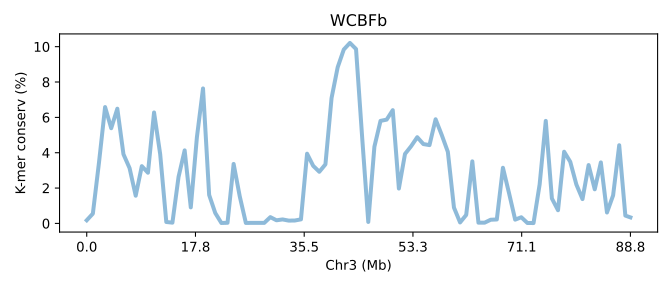

Data behind this chart, as committed beside it:
SeqID	Chr3 (Mb)	K-mer conserv (%)	Group	Group_chrom
TWSVb.chr3	0.0	0.1773	0	0
TWSVb.chr3	0.01126	0.552	0	0
TWSVb.chr3	0.02251	3.435	0	0
TWSVb.chr3	0.03377	6.583	0	0
TWSVb.chr3	0.04503	5.387	0	0
TWSVb.chr3	0.05629	6.49	0	0
TWSVb.chr3	0.06754	3.914	0	0
TWSVb.chr3	0.0788	3.129	0	0
TWSVb.chr3	0.09006	1.568	0	0
TWSVb.chr3	0.1013	3.24	0	0
TWSVb.chr3	0.1126	2.868	0	0
TWSVb.chr3	0.1238	6.277	0	0
TWSVb.chr3	0.1351	3.919	0	0
TWSVb.chr3	0.1463	0.08014	0	0
TWSVb.chr3	0.1576	0.04336	0	0
TWSVb.chr3	0.1689	2.632	0	0
TWSVb.chr3	0.1801	4.133	0	0
TWSVb.chr3	0.1914	0.908	0	0
TWSVb.chr3	0.2026	4.875	0	0
TWSVb.chr3	0.2139	7.636	0	0
TWSVb.chr3	0.2251	1.612	0	0
TWSVb.chr3	0.2364	0.5874	0	0
TWSVb.chr3	0.2477	0.024	0	0
TWSVb.chr3	0.2589	0.03535	0	0
TWSVb.chr3	0.2702	3.365	0	0
TWSVb.chr3	0.2814	1.532	0	0
TWSVb.chr3	0.2927	0.0255	0	0
TWSVb.chr3	0.304	0.03133	0	0
TWSVb.chr3	0.3152	0.02979	0	0
TWSVb.chr3	0.3265	0.02888	0	0
TWSVb.chr3	0.3377	0.355	0	0
TWSVb.chr3	0.349	0.1768	0	0
TWSVb.chr3	0.3602	0.225	0	0
TWSVb.chr3	0.3715	0.1584	0	0
TWSVb.chr3	0.3828	0.1641	0	0
TWSVb.chr3	0.394	0.2292	0	0
TWSVb.chr3	0.4053	3.944	0	0
TWSVb.chr3	0.4165	3.256	0	0
TWSVb.chr3	0.4278	2.922	0	0
TWSVb.chr3	0.439	3.342	0	0
TWSVb.chr3	0.4503	7.092	0	0
TWSVb.chr3	0.4616	8.834	0	0
TWSVb.chr3	0.4728	9.84	0	0
TWSVb.chr3	0.4841	10.21	0	0
TWSVb.chr3	0.4953	9.866	0	0
TWSVb.chr3	0.5066	4.871	0	0
TWSVb.chr3	0.5178	0.0826	0	0
TWSVb.chr3	0.5291	4.341	0	0
TWSVb.chr3	0.5404	5.801	0	0
TWSVb.chr3	0.5516	5.872	0	0
TWSVb.chr3	0.5629	6.408	0	0
TWSVb.chr3	0.5741	1.973	0	0
TWSVb.chr3	0.5854	3.931	0	0
TWSVb.chr3	0.5966	4.368	0	0
TWSVb.chr3	0.6079	4.878	0	0
TWSVb.chr3	0.6192	4.49	0	0
TWSVb.chr3	0.6304	4.431	0	0
TWSVb.chr3	0.6417	5.893	0	0
TWSVb.chr3	0.6529	5.008	0	0
TWSVb.chr3	0.6642	4.05	0	0
... 30 more rows
